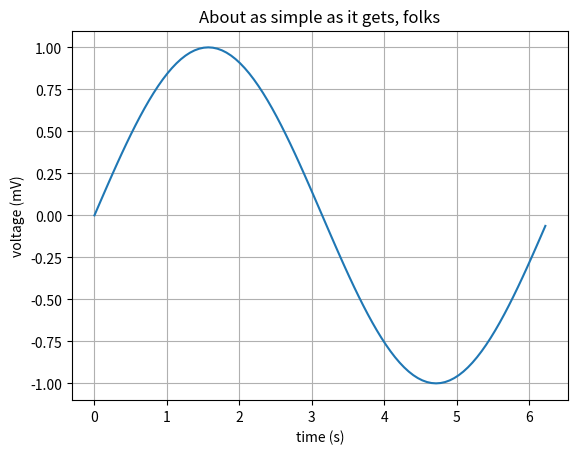

This chart was generated by the following Python code:
import matplotlib.pyplot as plt

# import numpy as np
import math

# Data for plotting
x = [i * 2.0 * math.pi / 100 for i in range(100)]
y = [math.sin(i) for i in x]


fig, ax = plt.subplots()
ax.plot(x, y)

ax.set(
    xlabel="time (s)", ylabel="voltage (mV)", title="About as simple as it gets, folks"
)
ax.grid()

fig.savefig("test.png")
plt.show()
